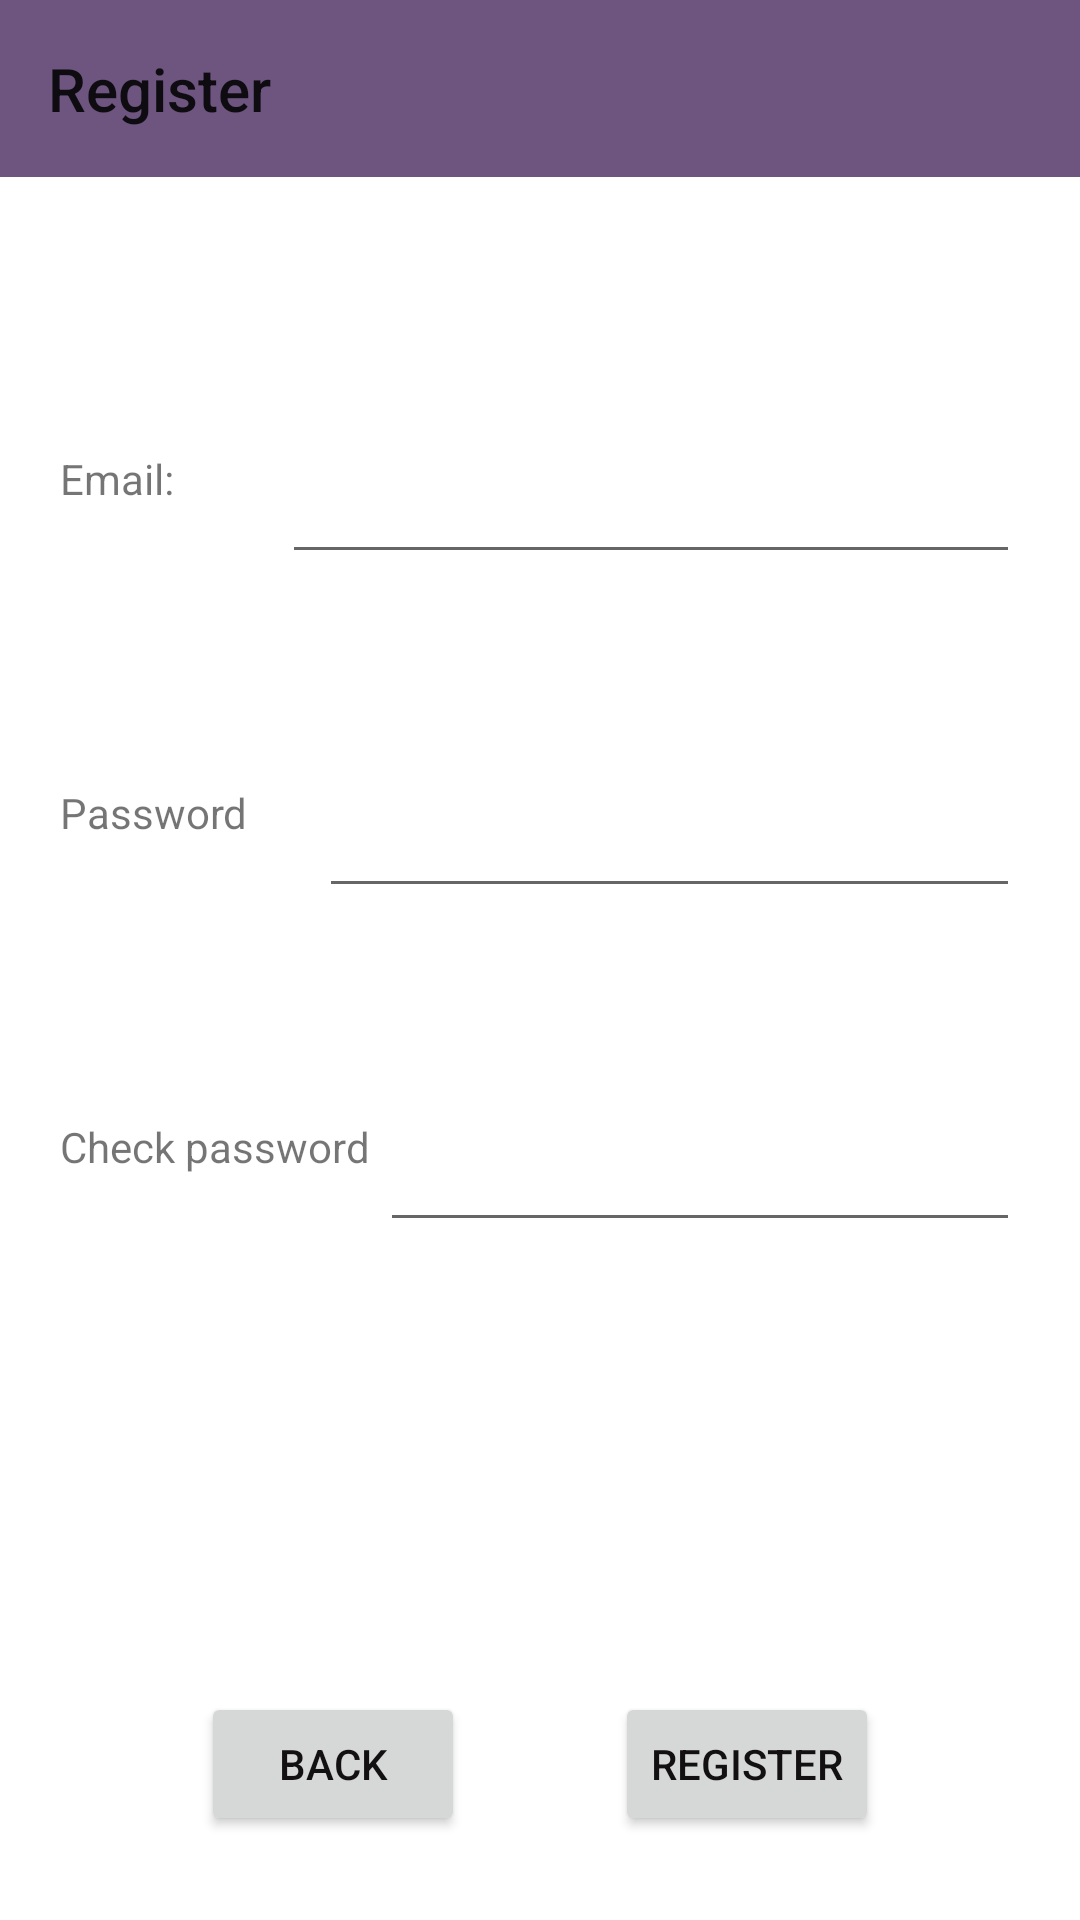

The Android layout XML behind this screen, and the referenced resources:
<!-- AndroidManifest.xml: application theme Theme.Drive_status_cntl -->
<!-- res/layout/activity_register.xml -->
<?xml version="1.0" encoding="utf-8"?>
<androidx.constraintlayout.widget.ConstraintLayout xmlns:android="http://schemas.android.com/apk/res/android"
    xmlns:app="http://schemas.android.com/apk/res-auto"
    xmlns:tools="http://schemas.android.com/tools"
    android:layout_width="match_parent"
    android:layout_height="match_parent"
    tools:context=".Register">
    <com.google.android.material.appbar.AppBarLayout
        android:layout_width="match_parent"
        android:layout_height="wrap_content"
        android:theme="@style/Theme.Loginbar.AppBarOverlay"
        app:layout_constraintBottom_toBottomOf="parent"
        app:layout_constraintEnd_toEndOf="parent"
        app:layout_constraintLeft_toLeftOf="parent"
        app:layout_constraintRight_toRightOf="parent"
        app:layout_constraintStart_toStartOf="parent"
        app:layout_constraintTop_toTopOf="parent"
        app:layout_constraintVertical_bias="0">

        <TextView
            android:id="@+id/title"
            android:layout_width="wrap_content"
            android:layout_height="wrap_content"
            android:gravity="center"
            android:minHeight="?actionBarSize"
            android:padding="16dp"
            android:text="Register"
            android:textAppearance="@style/TextAppearance.Widget.AppCompat.Toolbar.Title" />
    </com.google.android.material.appbar.AppBarLayout>

    <LinearLayout
        android:layout_width="match_parent"
        android:layout_height="match_parent"
        android:orientation="vertical"
        tools:layout_editor_absoluteX="0dp"
        tools:layout_editor_absoluteY="0dp">



        <LinearLayout
            android:id="@+id/ll_email"
            android:layout_width="match_parent"
            android:layout_height="wrap_content"
            android:layout_marginLeft="20dp"
            android:layout_marginTop="150dp"
            android:layout_marginRight="20dp"
            android:gravity="center"
            android:orientation="horizontal"
            app:layout_constraintLeft_toLeftOf="parent"
            app:layout_constraintRight_toRightOf="parent"
            app:layout_constraintTop_toTopOf="parent">

            <TextView
                android:id="@+id/textView"
                android:layout_width="wrap_content"
                android:layout_height="match_parent"
                android:layout_weight="1"
                android:text="Email:" />

            <EditText
                android:id="@+id/ed_email"
                android:layout_width="wrap_content"
                android:layout_height="match_parent"
                android:layout_weight="1"
                android:ems="10"
                android:inputType="textWebEmailAddress" />
        </LinearLayout>

        <LinearLayout
            android:id="@+id/ll_password"
            android:layout_width="match_parent"
            android:layout_height="wrap_content"
            android:layout_marginLeft="20dp"
            android:layout_marginTop="70dp"
            android:layout_marginRight="20dp"
            android:gravity="center"
            android:orientation="horizontal"
            app:layout_constraintLeft_toLeftOf="parent"
            app:layout_constraintRight_toRightOf="parent"
            app:layout_constraintTop_toTopOf="@id/ll_email">

            <TextView
                android:id="@+id/signpassword"
                android:layout_width="wrap_content"
                android:layout_height="match_parent"
                android:layout_weight="1"
                android:text="Password" />

            <EditText
                android:id="@+id/ed_password"
                android:layout_width="wrap_content"
                android:layout_height="match_parent"
                android:layout_weight="1"
                android:ems="10"
                android:inputType="textWebPassword" />
        </LinearLayout>
        <LinearLayout
            android:id="@+id/ll_checkpassword"
            android:layout_width="match_parent"
            android:layout_height="wrap_content"
            android:layout_marginLeft="20dp"
            android:layout_marginTop="70dp"
            android:layout_marginRight="20dp"
            android:gravity="center"
            android:orientation="horizontal"
            app:layout_constraintLeft_toLeftOf="parent"
            app:layout_constraintRight_toRightOf="parent"
            app:layout_constraintTop_toTopOf="@id/ll_password">

            <TextView
                android:id="@+id/signcheckpassword"
                android:layout_width="wrap_content"
                android:layout_height="match_parent"
                android:layout_weight="1"
                android:text="Check password" />

            <EditText
                android:id="@+id/ed_checkpassword"
                android:layout_width="wrap_content"
                android:layout_height="match_parent"
                android:layout_weight="1"
                android:ems="10"
                android:inputType="textWebPassword" />
        </LinearLayout>

        <LinearLayout
            android:id="@+id/ll_button"
            android:layout_width="match_parent"
            android:layout_height="wrap_content"
            android:layout_marginLeft="40dp"
            android:layout_marginTop="150dp"
            android:layout_marginRight="40dp"
            android:gravity="center"
            android:orientation="horizontal"
            app:layout_constraintLeft_toLeftOf="parent"
            app:layout_constraintRight_toRightOf="parent"
            app:layout_constraintTop_toTopOf="@id/ll_checkpassword">

            <Button
                android:id="@+id/bt_back"
                android:layout_width="wrap_content"
                android:layout_height="wrap_content"
                android:text="Back"
                android:textColor="#121010"
                android:textSize="14sp" />
            <Button
                android:id="@+id/bt_register"
                android:layout_width="wrap_content"
                android:layout_height="wrap_content"
                android:text="Register"
                android:layout_marginLeft="50dp"
                android:textColor="#121010"
                android:textSize="14sp" />


        </LinearLayout>

    </LinearLayout>
</androidx.constraintlayout.widget.ConstraintLayout>
<!-- resources referenced by this layout -->
<resources>
  <style name="Theme.Loginbar.AppBarOverlay" parent="ThemeOverlay.AppCompat.ActionBar" />
  <style name="Theme.Drive_status_cntl" parent="Theme.MaterialComponents.DayNight.DarkActionBar">
          
          <item name="colorPrimary">@color/purple_500</item>
          <item name="colorPrimaryVariant">@color/purple_700</item>
          <item name="colorOnPrimary">@color/white</item>
          
          <item name="colorSecondary">@color/teal_200</item>
          <item name="colorSecondaryVariant">@color/teal_700</item>
          <item name="colorOnSecondary">@color/black</item>
          
          <item name="android:statusBarColor" tools:targetApi="l">?attr/colorPrimaryVariant</item>
          
      </style>
  <color name="purple_500">#ff6d5580</color>
  <color name="purple_700">#CC3d2080</color>
  <color name="white">#FFFFFFFF</color>
  <color name="teal_200">#FF03DAC5</color>
  <color name="teal_700">#FF018786</color>
  <color name="black">#FF000000</color>
</resources>
